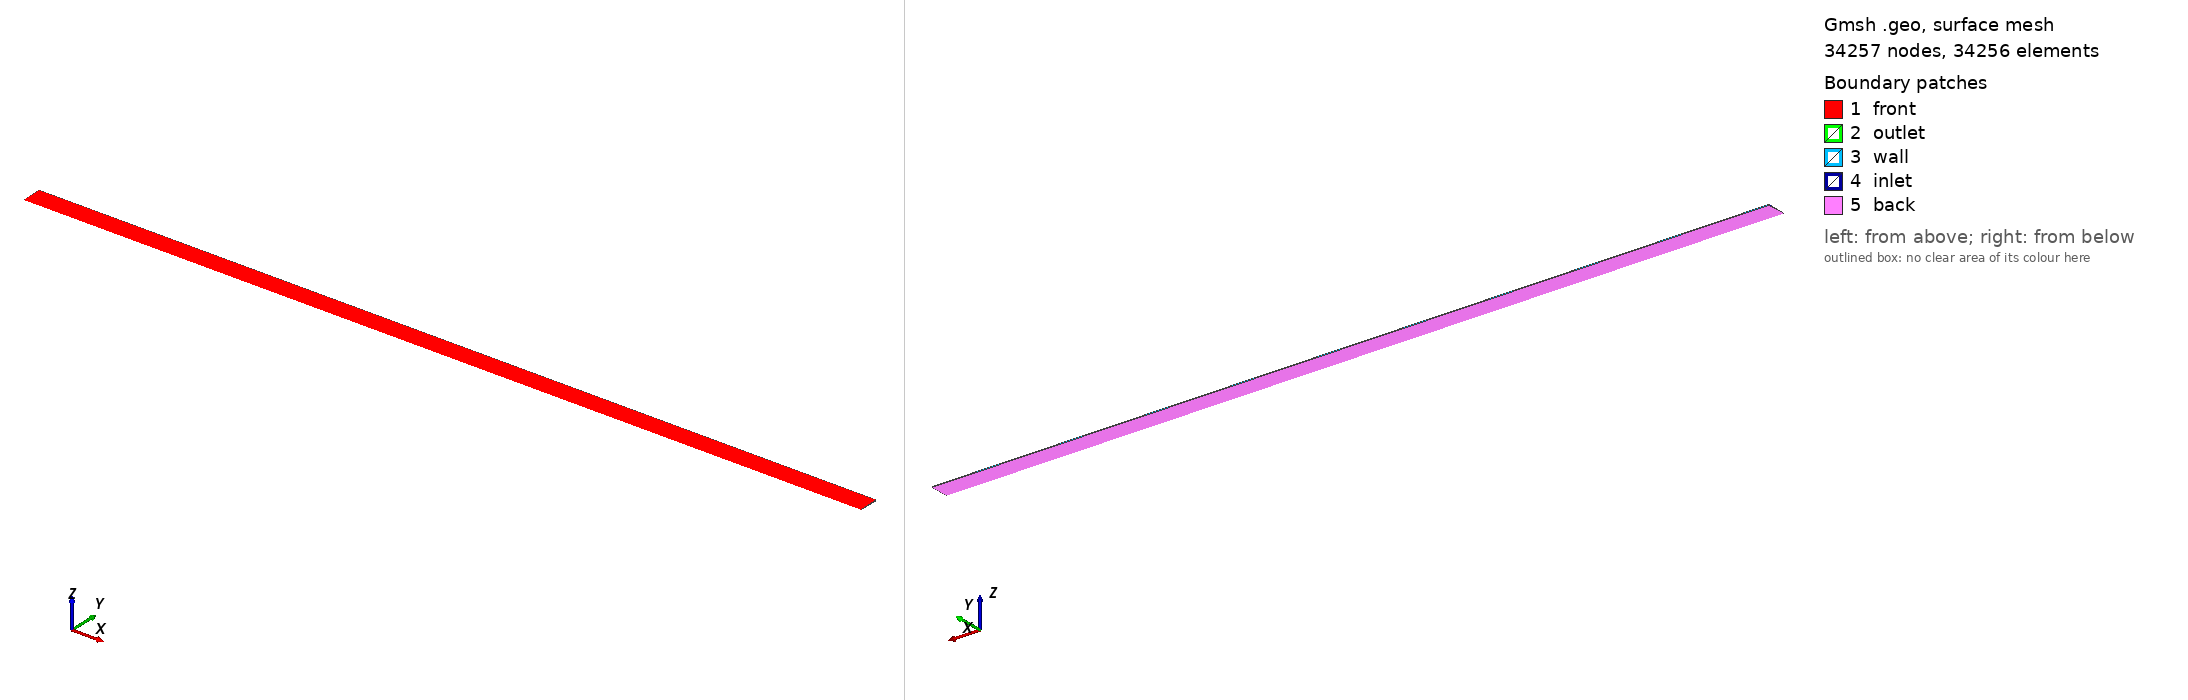

Gmsh geometry script, surface-meshed: 34257 nodes, 34256 surface elements. Boundary patches (legend numbers): 1 front, 2 outlet, 3 wall, 4 inlet, 5 back. Left view from above one corner, right view from below the opposite corner. Legend entries are the model's physical surfaces. The drawing asked Gmsh for element sizes between 1% and 20% of the model's largest extent; the script's own settings can give other sizes.

=== wedge.geo (drawn) ===
// -----------------------------------------------------------------
// pipe.geo
// -----------------------------------------------------------------

General.FltkTheme = "plastic";
General.TextEditor = "nvim %s";

// -----------------------------------------------------------------
// Parameters
// -----------------------------------------------------------------

// Total tube length.
length = 0.6;

// Reactor tube radius.
radius = 0.014;

// Wedge angle.
theta = 1 * Pi / 180;

// Cell size over length.
size_length = 0.0010;

// Cell characteristic size over radius.
size_radius = 0.0005;

// Number of cells over length.
nl = 1 + Ceil(length / size_length);

// Number of cells over radius.
nr = 1 + Ceil(radius / size_radius);

// Progression factor over length.
prl = 1.0;

// Progression factor over radius.
prr = 0.95;

// -----------------------------------------------------------------
// Construction
// -----------------------------------------------------------------

// Points over axis.
Point(1) = {0, 0, 0};
Point(2) = {length, 0, 0};

// Points over radius.
Point(3) = {length, radius, 0};
Point(4) = {0, radius, 0};

// Get lines.
Line(1) = {1, 2};
Line(2) = {2, 3};
Line(3) = {3, 4};
Line(4) = {4, 1};

// Join path.
Line Loop(1) = {1, 2, 3, 4};
Plane Surface(1) = {1};

// Structure on radius.
Transfinite Line {-4, 2} = nr Using Progression prr;

// Structure on length.
Transfinite Line {1, -3} = nl Using Progression prl;

// Structure surfaces.
Transfinite Surface {1};
Recombine Surface {1};

// Rotate before extrusion.
Rotate {{1, 0, 0}, {0, 0, 0}, 1 * theta} { Surface{1}; }

// Rotate-extrude and add inner volume.
ext[] = Extrude {{1, 0, 0}, {0, 0, 0}, -2 * theta} { 
  Surface{1}; Layers{1}; Recombine; };
Physical Volume("inner") = { ext[1] };

// Add physical boundaries.
Physical Surface("front") = {1};
Physical Surface("back") = {21};
Physical Surface("wall") = {17};
Physical Surface("inlet") = {20};
Physical Surface("outlet") = {13};

// -----------------------------------------------------------------
//                               EOF
// -----------------------------------------------------------------
